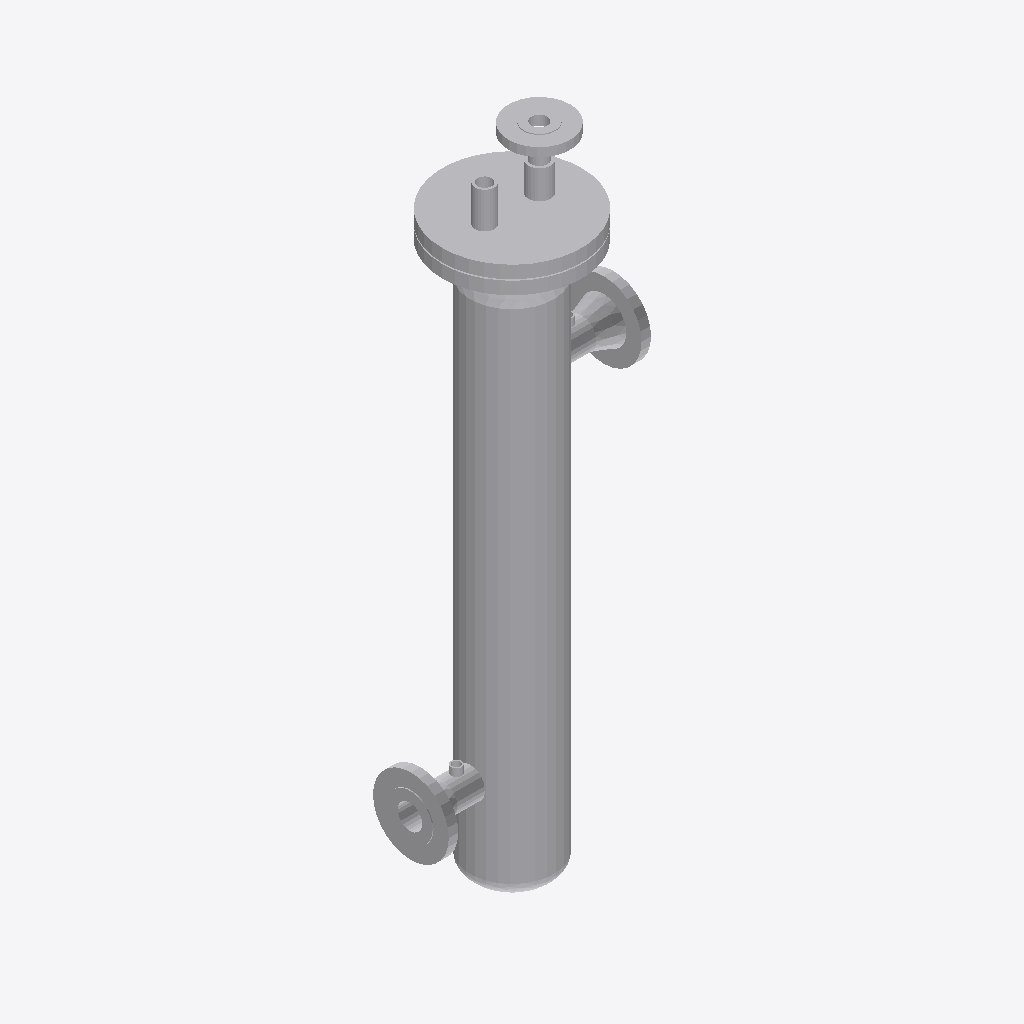
Isometric view of an IFC building model (IFC-SPF (STEP), schema IFC2X3, length unit millimetre), seen from the south-west, elements coloured by IFC class (only those large enough to see are counted): 14 other elements (light grey).
Extent 0.4 m × 0.3 m × 1.3 m (x, y, z). Elements (15): 9 IfcFlowSegment, 4 IfcFlowController, 2 IfcDistributionFlowElement.

HEADER;
FILE_DESCRIPTION(('ViewDefinition [CoordinationView]'),'2;1');
FILE_NAME('/home/giovanni/IdeaProjects/ifc/ifc-out/app/054600CK001A.ifc','2020-10-20T19:17:41',(''),('Antea S.r.l.'),'IFC.JAVA 0.1.0','Antea IFC Export 0.1.0','');
FILE_SCHEMA(('IFC2X3'));
ENDSEC;
DATA;
#15=IFCPROJECT('2POvhlsM16IBudnTRt1T3l',#6,'05-460-0-CK-001A',$,$,$,$,(#9),#14);
#16=IFCSITE('25fpZ8LyD4HxvPyVDvUezy',#6,$,$,$,$,$,$,.COMPLEX.,$,$,$,$,$);
#76=IFCFLOWSEGMENT('0Ncnd8QBT708Fr_bXG3Xkn',#6,'Shell','{?  "CATEGORY" : "APPMANTELLI",?  "ADESCR" : "Mantello",?  "NCOR_ALLOW" : 3,?  "NDIAMETRO" : 168.28,?  "NSPESS" : 7.11,?  "ASCHEDULE" : "ST",?  "NLUNGHEZZA" : 1000,?  "ITIPO_STD" : "0-ANSI",?  "ITIPO_',$,#68,#75,$);
#158=IFCDISTRIBUTIONFLOWELEMENT('24oy8SiwzA1Bpvqvm9HT61',#6,'Blind','{?  "CATEGORY" : "APPFLANGE",?  "ADESCR" : "Cieca",?  "NDIAMETRO" : 168.28,?  "ITIPO_STD" : "0-ANSI",?  "ITIPO_FAMSPEC" : "",?  "NDIAM_CORONA" : 279.4,?  "NSPESS" : 25.4,?  "ITIPO_FLANGIA" : "100-CIEC',$,#149,#157,$);
#129=IFCFLOWCONTROLLER('2Gm8wVuATARgG8yUUSchpf',#6,'Nozzle','{?  "CATEGORY" : "APPFLANGE",?  "ADESCR" : "N2",?  "NDIAMETRO" : 60.33,?  "ACLASS" : "150",?  "ITIPO_STD" : "0-ANSI",?  "ITIPO_FAMSPEC" : "",?  "NDIAM_CORONA" : 152.4,?  "NCODOLO" : 44.45,?  "NSPESS" ',$,#128,#118,$);
#119=IFCFLOWCONTROLLER('05Qz7Zfrr0WPr2BQVghZ_w',#6,'Nozzle','{?  "CATEGORY" : "APPFLANGE",?  "ADESCR" : "N1",?  "NDIAMETRO" : 60.33,?  "ACLASS" : "150",?  "ITIPO_STD" : "0-ANSI",?  "ITIPO_FAMSPEC" : "",?  "NDIAM_CORONA" : 152.4,?  "NCODOLO" : 44.45,?  "NSPESS" ',$,#103,#118,$);
#146=IFCFLOWCONTROLLER('1HGILqyvPCjR135nWM6Grh',#6,'Nozzle','{?  "CATEGORY" : "APPFLANGE",?  "ADESCR" : "Flangia",?  "NCOR_ALLOW" : 3,?  "NDIAMETRO" : 168.28,?  "ACLASS" : "150",?  "ITIPO_STD" : "0-ANSI",?  "ITIPO_FAMSPEC" : "",?  "NDIAM_CORONA" : 279.4,?  "NCO',$,#132,#145,$);
#207=IFCFLOWCONTROLLER('01OXgLoKX3nRMumU33rEqt',#6,'Nozzle','{?  "CATEGORY" : "APPFLANGE",?  "ADESCR" : "N3",?  "NDIAMETRO" : 33.4,?  "ACLASS" : "600",?  "ITIPO_STD" : "0-ANSI",?  "ITIPO_FAMSPEC" : "",?  "NDIAM_CORONA" : 123.825,?  "NCODOLO" : 9.46,?  "NLUNGHEZ',$,#190,#206,$);
#220=IFCFLOWSEGMENT('0XhGZRkVf65ecIisHAACo1',#6,'Shell','{?  "CATEGORY" : "APPMANTELLI",?  "ADESCR" : "N4",?  "NDIAMETRO" : 38,?  "NSPESS" : 4.9,?  "ASCHEDULE" : "3000SW",?  "NLUNGHEZZA" : 75,?  "ITIPO_STD" : "0-ANSI",?  "ITIPO_FAMSPEC" : ""?}',$,#210,#219,$);
#123=IFCFLOWSEGMENT('0SEgcJVpH2rfsbLZE2uKIN',#6,'Shell','{?  "CATEGORY" : "APPMANTELLI",?  "ADESCR" : "N2",?  "NDIAMETRO" : 60.33,?  "NSPESS" : 5.54,?  "NLUNGHEZZA" : 55.56,?  "ITIPO_STD" : "0-ANSI",?  "ITIPO_FAMSPEC" : ""?}',$,#122,#88,$);
#174=IFCFLOWSEGMENT('3$AIDZ4v9CWeoN2CQY6NM3',#6,'Shell','{?  "CATEGORY" : "APPMANTELLI",?  "ADESCR" : "N3",?  "NDIAMETRO" : 45,?  "NSPESS" : 5.7,?  "ASCHEDULE" : "3000SW",?  "NLUNGHEZZA" : 60,?  "ITIPO_STD" : "0-ANSI",?  "ITIPO_FAMSPEC" : ""?}',$,#164,#173,$);
#89=IFCFLOWSEGMENT('03DSJcI7v9AQcKoUMwhG4c',#6,'Shell','{?  "CATEGORY" : "APPMANTELLI",?  "ADESCR" : "N1",?  "NDIAMETRO" : 60.33,?  "NSPESS" : 5.54,?  "NLUNGHEZZA" : 55.56,?  "ITIPO_STD" : "0-ANSI",?  "ITIPO_FAMSPEC" : ""?}',$,#79,#88,$);
#50=IFCDISTRIBUTIONFLOWELEMENT('21tvu3Jl98sRxD17vIIlLV',#6,'Endplate','{?  "CATEGORY" : "APPFONDI",?  "ADESCR" : "Fondo bombato",?  "NCOR_ALLOW" : 3,?  "NDIAMETRO" : 168.28,?  "ITIPO_FONDO" : "2-TF_BOMBATO",?  "NBOMBATURA" : 45,?  "NSPESS" : 7.11,?  "NLUNGHEZZA" : 45?}',$,#24,#49,$);
#125=IFCFLOWSEGMENT('128vFXJpbDMhKBiQ3PMW_d',#6,'Shell','{?  "CATEGORY" : "APPMANTELLI",?  "ADESCR" : "Mantello",?  "NDIAMETRO" : 21.34,?  "NSPESS" : 2.77,?  "ASCHEDULE" : "ST",?  "NLUNGHEZZA" : 15,?  "ITIPO_STD" : "0-ANSI",?  "ITIPO_FAMSPEC" : ""?}',$,#124,#99,$);
#187=IFCFLOWSEGMENT('0Srtv35mv5ug3qCEP0foKw',#6,'Shell','{?  "CATEGORY" : "APPMANTELLI",?  "ADESCR" : "N3",?  "NDIAMETRO" : 33.4,?  "NLUNGHEZZA" : 37.61,?  "ITIPO_STD" : "0-ANSI",?  "ITIPO_FAMSPEC" : ""?}',$,#177,#186,$);
#100=IFCFLOWSEGMENT('2JHpd$nZHAcAMqp2LEvVVD',#6,'Shell','{?  "CATEGORY" : "APPMANTELLI",?  "ADESCR" : "Mantello",?  "NDIAMETRO" : 21.34,?  "NSPESS" : 2.77,?  "ASCHEDULE" : "ST",?  "NLUNGHEZZA" : 15,?  "ITIPO_STD" : "0-ANSI",?  "ITIPO_FAMSPEC" : ""?}',$,#92,#99,$);
ENDSEC;
